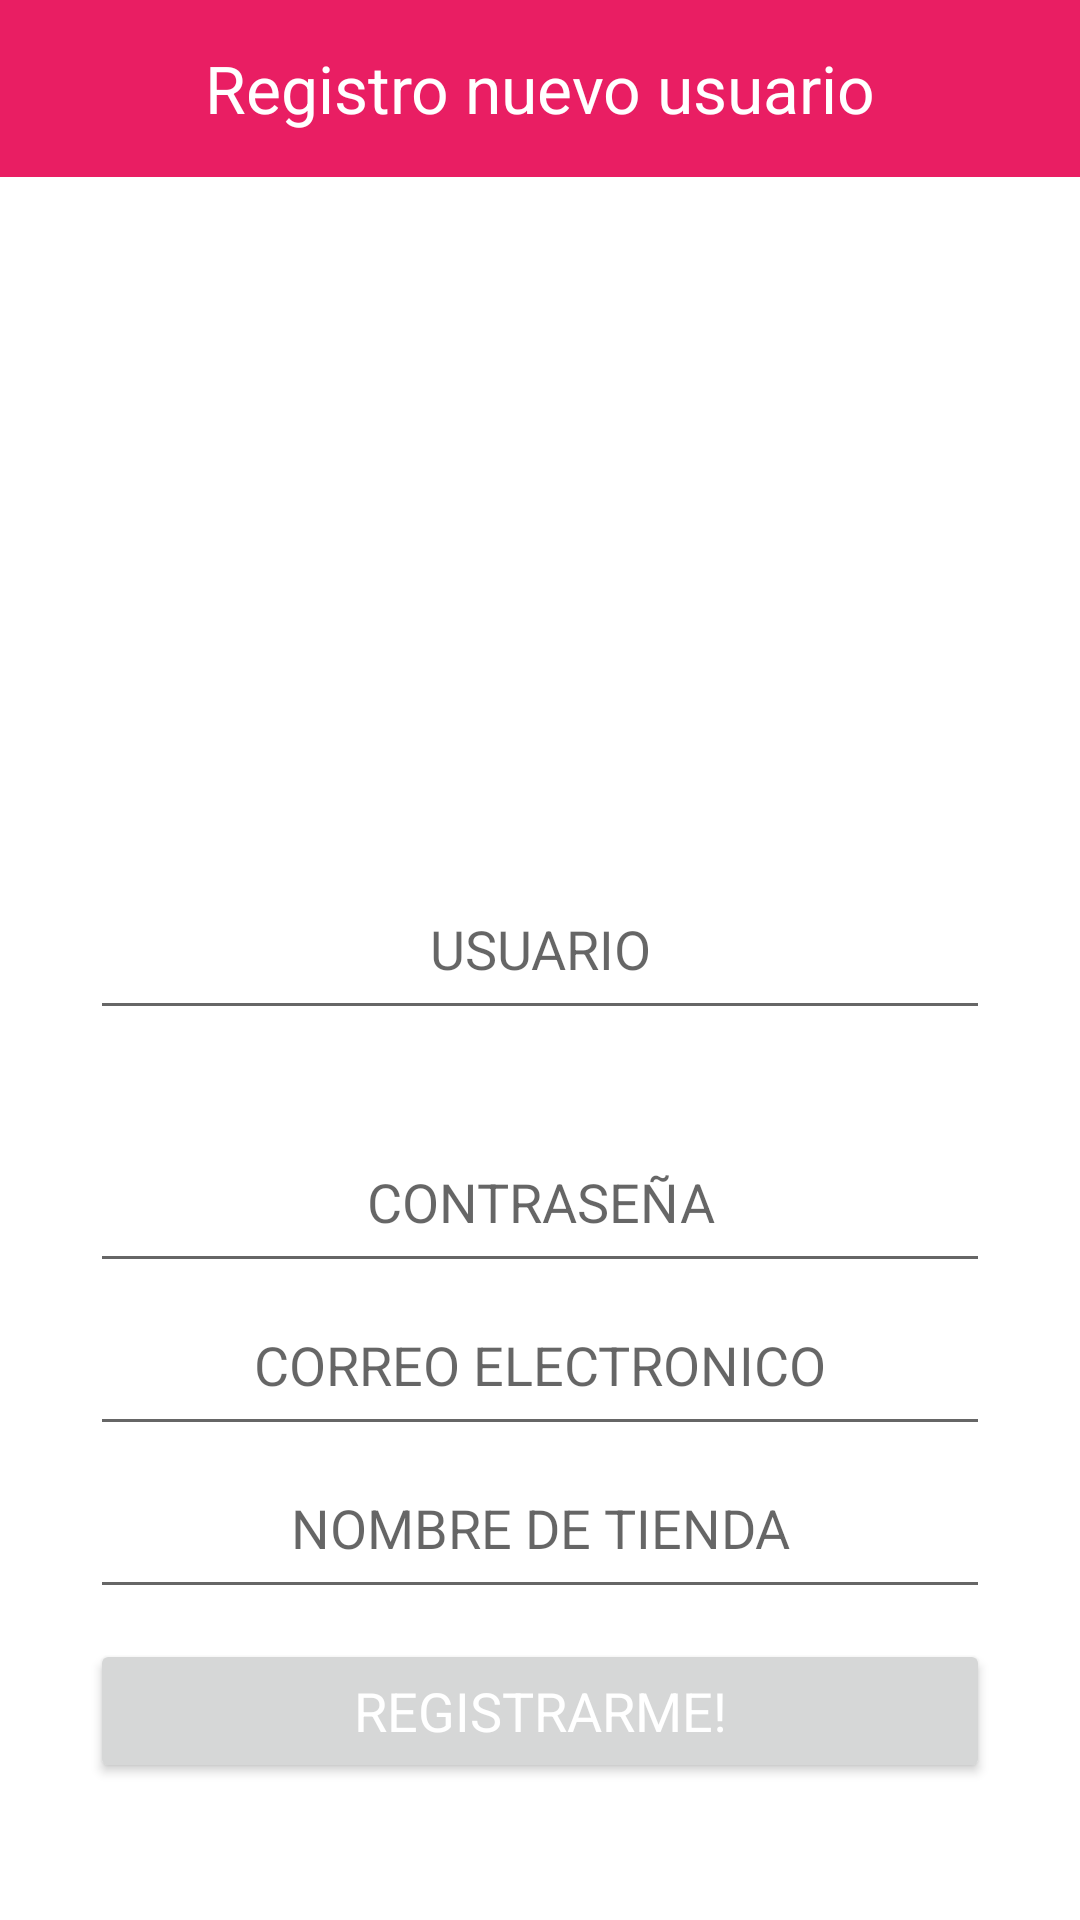

Produce the Android XML layout that renders to this screen, including the resource entries it uses.
<!-- AndroidManifest.xml: application theme Theme.TeamExam -->
<!-- res/layout/activity_registrarse.xml -->
<?xml version="1.0" encoding="utf-8"?>
<androidx.constraintlayout.widget.ConstraintLayout xmlns:android="http://schemas.android.com/apk/res/android"
    xmlns:app="http://schemas.android.com/apk/res-auto"
    xmlns:tools="http://schemas.android.com/tools"
    android:layout_width="match_parent"
    android:layout_height="match_parent"
    tools:context=".Registrarse">

    <LinearLayout
        android:layout_width="match_parent"
        android:layout_height="match_parent"
        android:background="#FFFF"
        android:orientation="vertical" >

        <TextView
            android:id="@+id/textView"
            android:layout_width="match_parent"
            android:layout_height="59dp"
            android:background="#E91E63"
            android:gravity="center"
            android:text="Registro nuevo usuario"
            android:textAlignment="center"
            android:textAppearance="@style/TextAppearance.AppCompat.Large"
            android:textColor="#ffff" />

        <ImageView
            android:id="@+id/imageView"
            android:layout_width="150dp"
            android:layout_height="200dp"
            android:layout_gravity="center"
            android:paddingTop="15dp"

            app:srcCompat="@drawable/register" />

        <EditText
            android:id="@+id/editText"
            android:layout_width="match_parent"
            android:layout_height="wrap_content"
            android:layout_gravity="center"
            android:layout_margin="30dp"
            android:ems="10"
            android:gravity="center"
            android:hint="USUARIO"
            android:inputType="textPersonName"
            android:padding="15dp"
            android:textAppearance="@style/TextAppearance.AppCompat.Medium"  />

        <EditText
            android:id="@+id/editText2"
            android:layout_width="match_parent"
            android:layout_height="wrap_content"
            android:layout_gravity="center"
            android:layout_marginLeft="30dp"
            android:layout_marginRight="30dp"
            android:ems="10"
            android:gravity="center"
            android:hint="CONTRASEÑA"
            android:inputType="textPassword"
            android:padding="15dp"
            android:textAppearance="@style/TextAppearance.AppCompat.Medium" />

        <EditText
            android:id="@+id/editText3"
            android:layout_width="match_parent"
            android:layout_height="wrap_content"
            android:layout_gravity="center"
            android:layout_marginLeft="30dp"
            android:layout_marginRight="30dp"
            android:ems="10"
            android:gravity="center"
            android:hint="CORREO ELECTRONICO"
            android:inputType="text"
            android:padding="15dp"
            android:textAppearance="@style/TextAppearance.AppCompat.Medium" />

        <EditText
            android:id="@+id/editText4"
            android:layout_width="match_parent"
            android:layout_height="wrap_content"
            android:layout_gravity="center"
            android:layout_marginLeft="30dp"
            android:layout_marginRight="30dp"
            android:ems="10"
            android:gravity="center"
            android:hint="NOMBRE DE TIENDA"
            android:inputType="text"
            android:padding="15dp"
            android:textAppearance="@style/TextAppearance.AppCompat.Medium" />

        <Button
            android:id="@+id/boton2"
            android:layout_width="match_parent"
            android:layout_height="wrap_content"
            android:layout_marginLeft="30dp"
            android:layout_marginTop="10dp"
            android:layout_marginRight="30dp"
            android:bottomLeftRadius="10dp"
            android:bottomRightRadius="10dp"
            android:text="REGISTRARME!"
            android:textAppearance="@style/TextAppearance.AppCompat.Medium"
            android:textColor="#ffff"
            android:topLeftRadius="10dp"
            android:topRightRadius="10dp" />

    </LinearLayout>

</androidx.constraintlayout.widget.ConstraintLayout>
<!-- resources referenced by this layout -->
<resources>
  <style name="Theme.TeamExam" parent="Theme.MaterialComponents.DayNight.DarkActionBar">
          
          <item name="colorPrimary">@color/purple_500</item>
          <item name="colorPrimaryVariant">@color/purple_700</item>
          <item name="colorOnPrimary">@color/white</item>
          
          <item name="colorSecondary">@color/teal_200</item>
          <item name="colorSecondaryVariant">@color/teal_700</item>
          <item name="colorOnSecondary">@color/black</item>
          
          <item name="android:statusBarColor" tools:targetApi="l">?attr/colorPrimaryVariant</item>
          
      </style>
  <!-- not gathered from this repository: default colours our renderer supplied (Android Studio template values) -->
  <color name="purple_500">#FF6200EE</color>
  <color name="purple_700">#FF3700B3</color>
  <color name="teal_200">#FF03DAC5</color>
  <color name="teal_700">#FF018786</color>
  <color name="black">#FF000000</color>
  <color name="white">#FFFFFFFF</color>
</resources>
